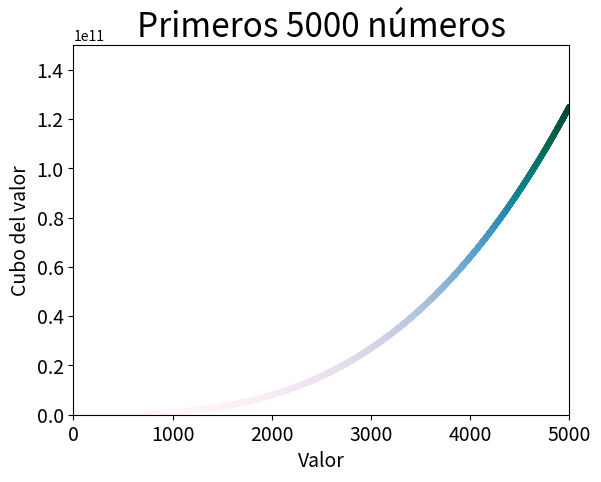

The matplotlib source for this figure:
    #1. Cubos: Un número elevado a la tercera potencia es un cubo. Grafica los primeros cinco
#números cúbicos y luego grafica los primeros 5000 números cúbicos.

#2. Cubos Coloreados: Aplica un mapa de colores a tu gráfico de cubos.

import matplotlib.pyplot as plt

#datos a graficas
valores_x_5=range(1, 6) #de los primeros 5 numeros
valores_y=[x**3 for x in valores_x_5] 

#para los primeros 5000 numeros
valores_x_5mil=range(1, 5001)
valores_y_5mil=[x**3 for x in valores_x_5mil] 

#agregar estilos
plt.style.use('seaborn-v0_8-dark-palette')

#crear figura y ejes
fig,ax=plt.subplots()

#agregar un punto a la grafica de los primeros 5 numeros
ax.scatter(valores_x_5,valores_y, c=valores_y, cmap=plt.cm.PuBuGn, s=10) #(1,1)(2,4)(3,9)(4,16)(5,25)

#establecer el titulo del grafico y etiqueta de los ejes
ax.set_title("Primeros 5 números",fontsize=24)
ax.set_xlabel("Valor",fontsize=14)
ax.set_ylabel("Cubo del valor",fontsize=14)

#ajustar el tamaño de las etiquetas de los ejes de los primeros 5 numeros
ax.tick_params(axis='both',labelsize=14)

#establecer el rango para cada eje de los primeros 5 numeros
ax.axis([0,6, 0,150])

########## PRIMEROS 5000 NUMEROS ##########

#agregar un punto a la grafica de los primeros 5000 numeros
ax.scatter(valores_x_5mil,valores_y_5mil, c=valores_y_5mil, cmap=plt.cm.PuBuGn, s=10) #(1,1)(2,4)(3,9)(4,16)(5,25)

#establecer el titulo del grafico y etiqueta de los ejes
ax.set_title("Primeros 5000 números",fontsize=24)
ax.set_xlabel("Valor",fontsize=14)
ax.set_ylabel("Cubo del valor",fontsize=14)

#ajustar el tamaño de las etiquetas de los ejes de los primeros 5 numeros
ax.tick_params(axis='both',labelsize=14)

#establecer el rango para cada eje de los primeros 5 numeros
ax.axis([0,5000, 0,150000000000])

#mostrar la grafica
plt.show() 